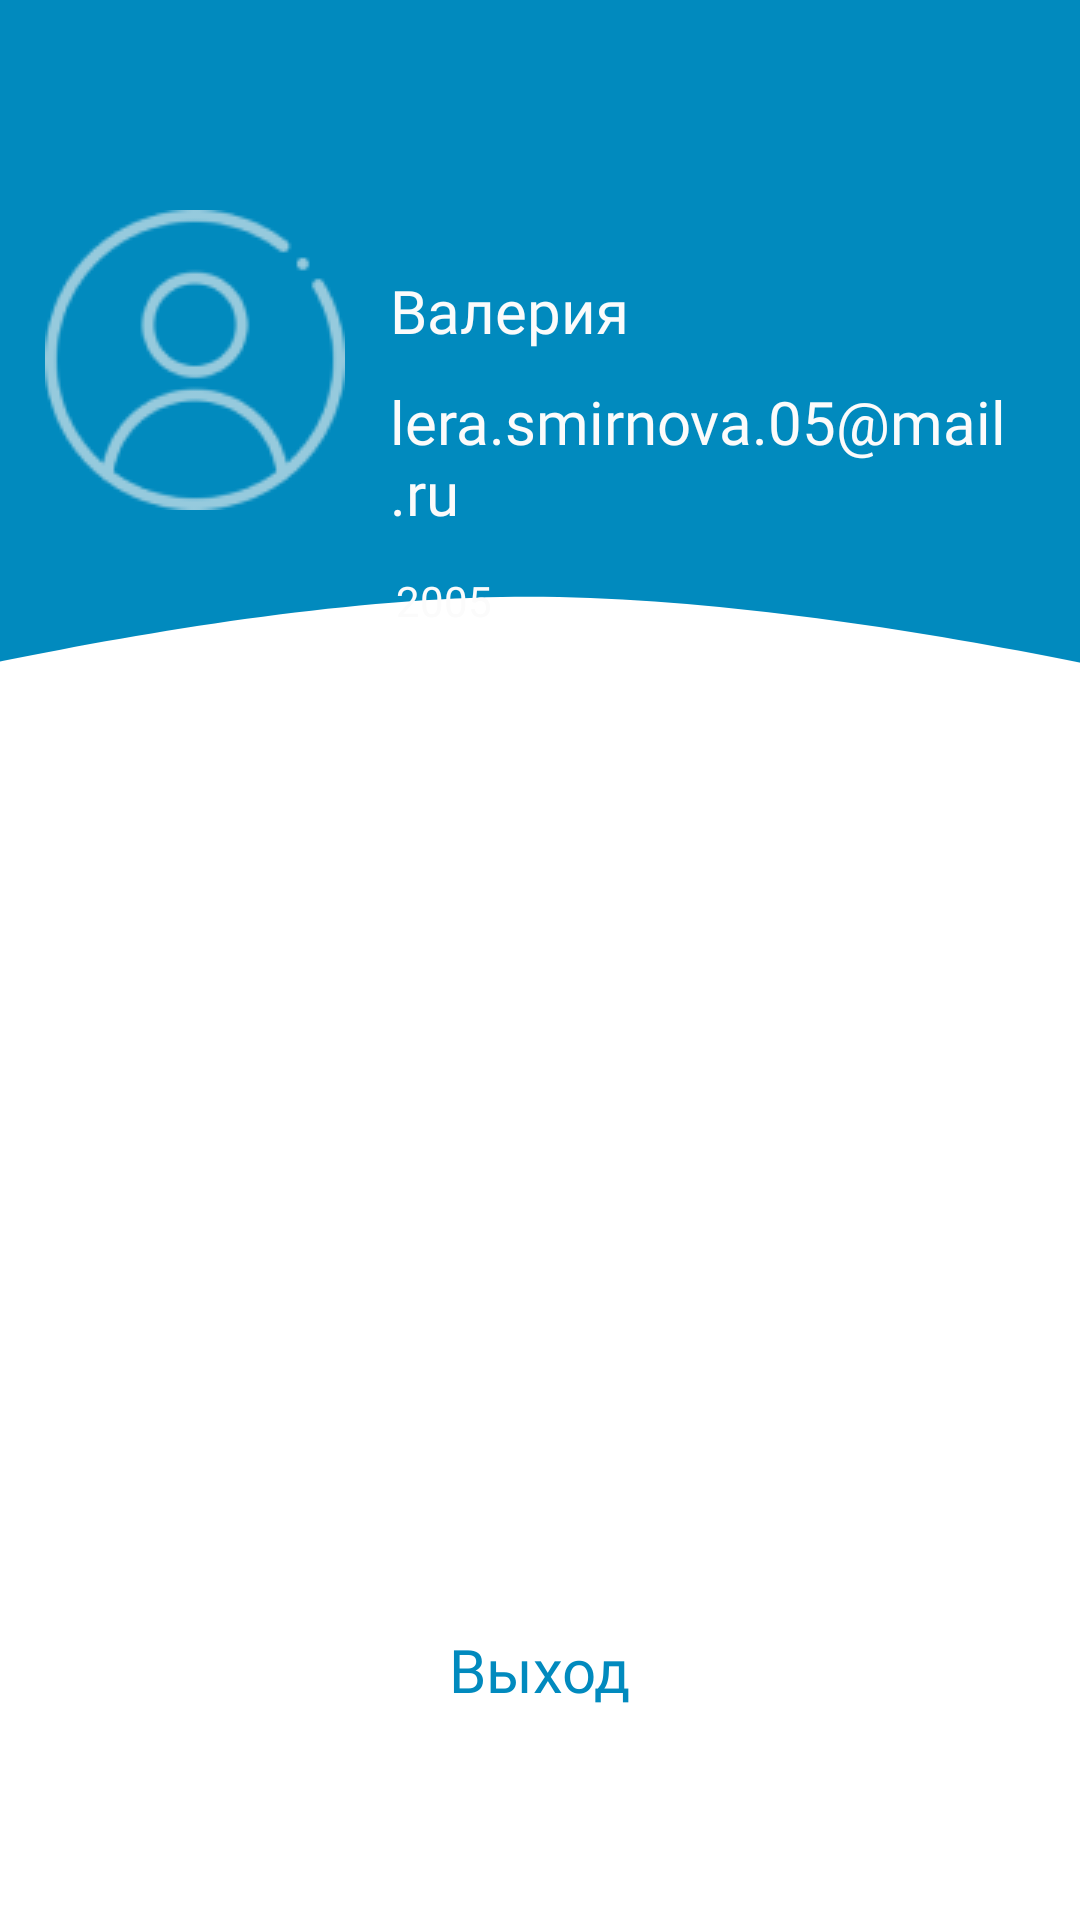

Write the Android layout XML for this screen, with the resource values it uses.
<!-- AndroidManifest.xml: application theme Theme.Voice -->
<!-- res/layout/fragment_profile.xml -->
<?xml version="1.0" encoding="utf-8"?>
<RelativeLayout
    xmlns:android="http://schemas.android.com/apk/res/android"
    xmlns:app="http://schemas.android.com/apk/res-auto"
    android:layout_width="match_parent"
    android:layout_height="match_parent">

    <ImageView
        android:id="@+id/back_1"
        android:layout_width="414dp"
        android:layout_height="247dp"
        android:layout_marginLeft="-3dp"
        android:scaleType="centerCrop"
        android:src="@drawable/backgroundimage" />

    <ImageView
        android:layout_marginTop="70dp"
        android:layout_width="100dp"
        android:layout_height="100dp"
        android:id="@+id/prof_im"
        android:src="@drawable/user_photo"
        android:layout_marginLeft="15dp"
        />
    <TextView
        android:layout_width="match_parent"
        android:layout_height="wrap_content"
        android:id="@+id/nameText"
        android:layout_marginTop="90dp"
        android:layout_marginLeft="15dp"
        android:layout_marginRight="15dp"
        android:layout_toRightOf="@id/prof_im"
        android:fontFamily="@font/marmelad_regular"
        android:text="Валерия"
        android:textColor="@color/white_text"
        android:textSize="20dp"
        />
    <TextView
        android:layout_width="match_parent"
        android:layout_height="wrap_content"
        android:id="@+id/emailText"
        android:layout_marginTop="10dp"
        android:layout_marginLeft="15dp"
        android:layout_marginRight="15dp"
        android:layout_toRightOf="@id/prof_im"
        android:layout_below="@id/nameText"
        android:fontFamily="@font/marmelad_regular"
        android:text="lera.smirnova.05@mail.ru"
        android:textColor="@color/white_text"
        android:textSize="20dp"
        />






    <TextView
        android:id="@+id/exit_text"
        android:layout_width="wrap_content"
        android:layout_height="wrap_content"
        android:layout_alignParentBottom="true"
        android:layout_centerHorizontal="true"
        android:layout_marginTop="20dp"
        android:layout_marginBottom="70dp"
        android:fontFamily="@font/marmelad_regular"
        android:text="@string/exit"
        android:textColor="@color/blue"
        android:textSize="20dp" />

    <TextView
        android:id="@+id/creatVoice"
        android:layout_width="wrap_content"
        android:layout_height="64dp"
        android:layout_alignParentStart="true"
        android:layout_alignParentTop="true"
        android:layout_alignParentEnd="true"
        android:layout_marginStart="90dp"
        android:layout_marginTop="267dp"
        android:layout_marginEnd="99dp"
        android:background="@drawable/round_blue"
        android:gravity="center"
        android:text="Создать голосование"
        android:textColor="@color/white"
        android:textSize="16sp" />

    <ImageView
        android:id="@+id/profileRename"
        android:layout_width="54dp"
        android:layout_height="62dp"
        android:layout_alignParentTop="true"
        android:layout_alignParentEnd="true"
        android:layout_marginTop="11dp"
        android:layout_marginEnd="18dp"
        app:srcCompat="@drawable/icon_menu" />

    <TextView
        android:id="@+id/yearProfile"
        android:layout_width="120dp"
        android:layout_height="wrap_content"
        android:layout_below="@+id/emailText"
        android:layout_marginStart="17dp"
        android:layout_marginTop="13dp"
        android:layout_toEndOf="@+id/prof_im"
        android:text="2005"
        android:textColor="@color/white_text" />

</RelativeLayout>
<!-- resources referenced by this layout -->
<resources>
  <color name="blue">#018ABE</color>
  <color name="white">#FFFFFFFF</color>
  <color name="white_text">#FBFBFB</color>
  <!-- drawable backgroundimage (drawable) -->
  <vector xmlns:android="http://schemas.android.com/apk/res/android"
      android:width="680dp"
      android:height="319dp"
      android:viewportWidth="390"
      android:viewportHeight="319">
    <path
        android:pathData="M1,310V-5H391L391,310C391,310 273.05,254.13 186.5,257C106.21,259.66 1,310 1,310Z"
        android:fillColor="#018ABE"/>
  
  </vector>
  <!-- drawable user_photo: png bitmap (drawable, 7197 bytes) -->
  <string name="exit">Выход</string>
  <style name="Theme.Voice" parent="Theme.MaterialComponents.DayNight.DarkActionBar">
          
          <item name="colorPrimary">@color/blue</item>
          <item name="colorPrimaryVariant">@color/purple_700</item>
          <item name="colorOnPrimary">@color/white</item>
          
          <item name="colorSecondary">@color/teal_200</item>
          <item name="colorSecondaryVariant">@color/teal_700</item>
          <item name="colorOnSecondary">@color/black</item>
          
          <item name="android:statusBarColor">@color/blue</item>
          
      </style>
  <color name="purple_700">#FF3700B3</color>
  <color name="teal_200">#FF03DAC5</color>
  <color name="teal_700">#FF018786</color>
  <color name="black">#FF000000</color>
</resources>
